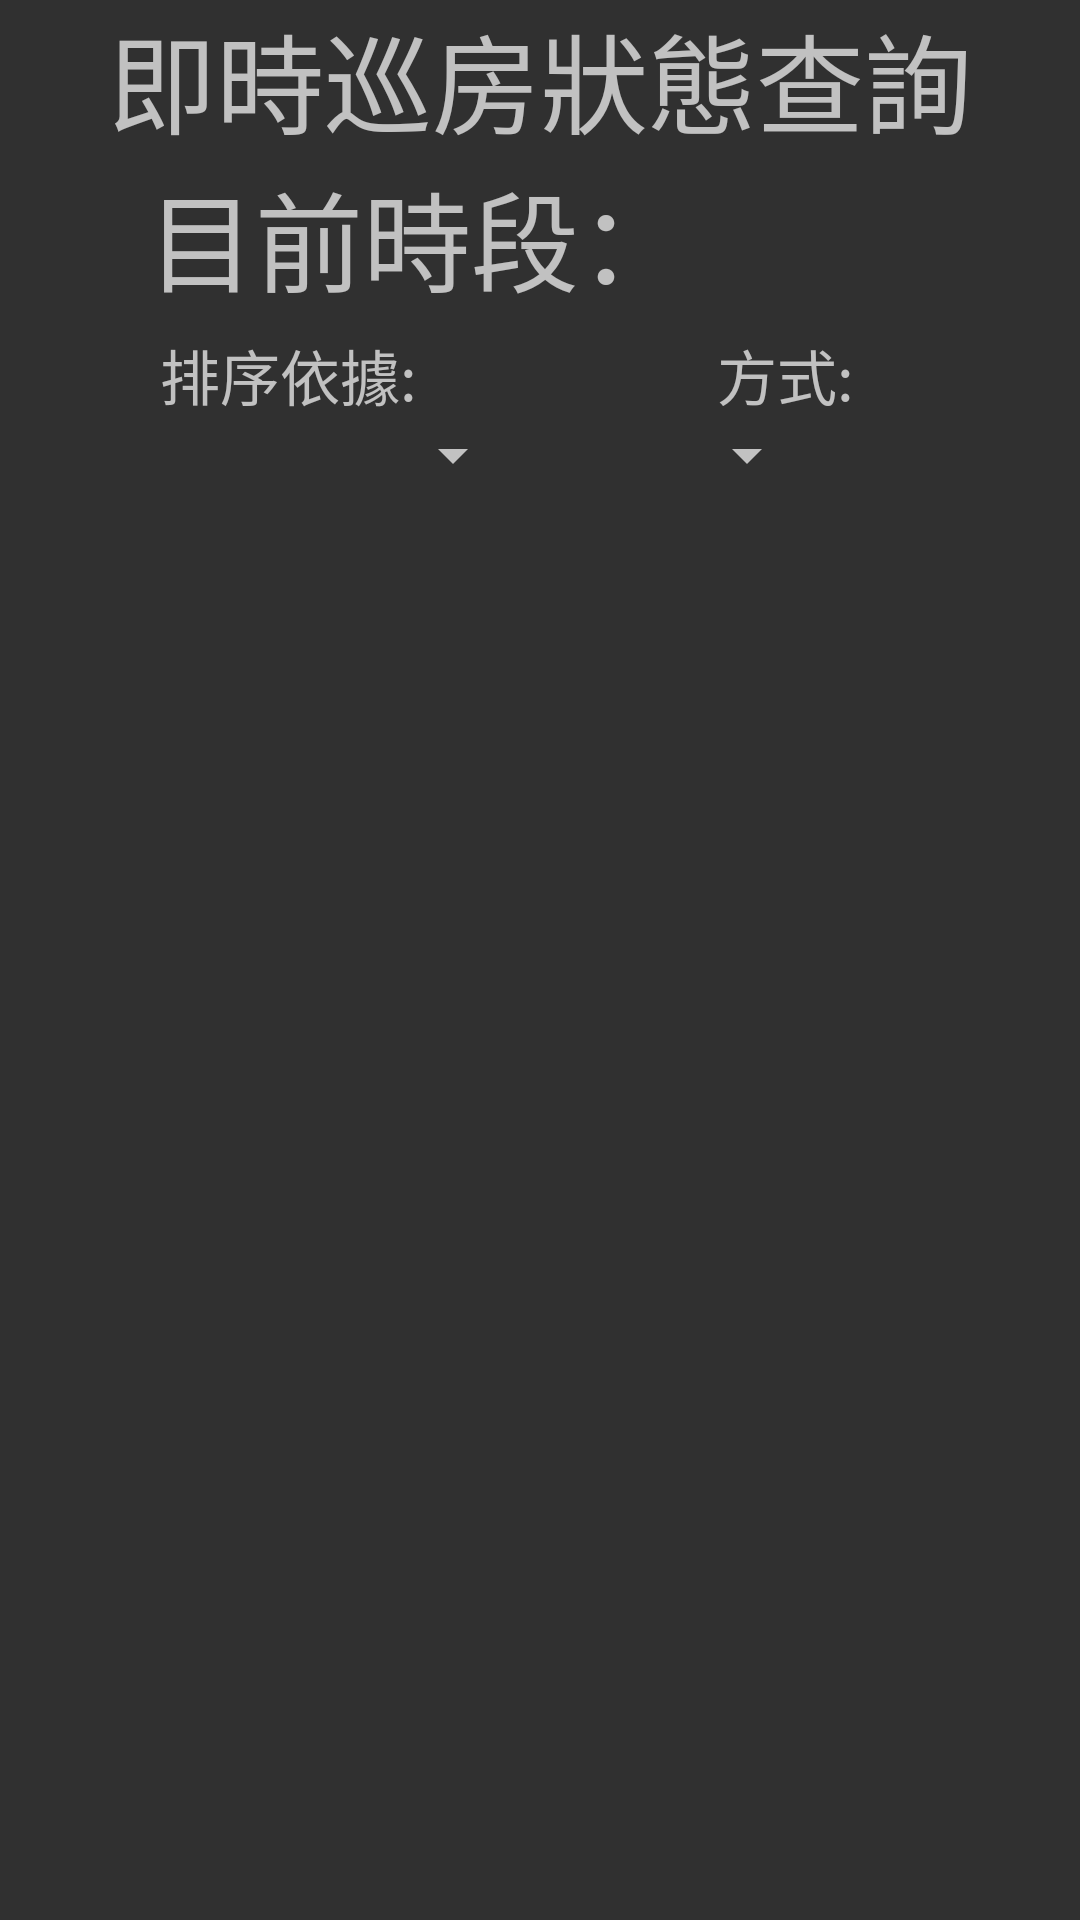

Here is an Android app screen rendered from its layout file. Give the layout XML and the strings, colors and styles it references.
<!-- AndroidManifest.xml: application theme AppTheme -->
<!-- res/layout/check_schedule.xml -->
<?xml version="1.0" encoding="utf-8"?>
<LinearLayout xmlns:android="http://schemas.android.com/apk/res/android"


	xmlns:tools="http://schemas.android.com/tools"
	android:orientation="vertical"
    android:layout_width="match_parent"
    android:layout_height="match_parent">


	<LinearLayout
        android:orientation="vertical"
        android:layout_width="match_parent"
        android:layout_height="wrap_content">

        <TextView
android:gravity="center"
android:text="即時巡房狀態查詢"
android:layout_width="match_parent"
android:id="@+id/textView"
android:elevation="1dp"
android:layout_height="wrap_content"
android:textSize="36sp"
android:textAlignment="center" />

		<LinearLayout
            android:orientation="horizontal"
            android:layout_width="match_parent"
			android:layout_height="wrap_content"
			android:weightSum="1">

            <Space
                android:layout_height="match_parent"
                android:layout_width="39dp" />

			<Space
                android:layout_height="match_parent"
                android:layout_width="10dp" />

			<TextView

                  android:gravity="center"
                android:text="目前時段："
                android:id="@+id/textView2"
                android:elevation="1dp"
                android:layout_width="wrap_content"
                android:layout_height="match_parent"
                android:textSize="36sp"
                android:textAlignment="viewStart" />

			<TextView
                android:gravity="center"
				android:layout_width="95dp"
                android:layout_height="match_parent"
                android:textSize="36sp"
                android:id="@+id/textView3"
				android:textAlignment="viewStart"
				android:layout_weight="0.62" />


			<Space
                android:layout_height="match_parent"
                android:layout_width="35dp" />

		</LinearLayout>

    </LinearLayout>

	<LinearLayout
		android:orientation="vertical"
		android:layout_width="match_parent"
		android:layout_height="match_parent">

		<Space
			android:layout_width="match_parent"
			android:layout_height="5dp" />

		<LinearLayout
			android:orientation="horizontal"
			android:layout_width="wrap_content"
			android:layout_height="wrap_content">

			<Space
				android:layout_height="match_parent"
				android:layout_weight="0.51"
				android:layout_width="50dp" />

			<TextView
                android:text="排序依據:"
				android:layout_height="match_parent"
                android:id="@+id/textView12"
				android:textAlignment="textEnd"
				android:textSize="20sp"
				android:gravity="center"
				android:layout_width="89dp" />

			<Space
				android:layout_height="match_parent"
				android:layout_weight="1"
				android:layout_width="100dp" />

			<TextView
				android:text="方式:"
				android:layout_width="wrap_content"
				android:layout_height="match_parent"
				android:id="@+id/textView14"
				android:textAlignment="textEnd"
				android:textSize="20sp"
				android:gravity="center"
				android:layout_weight="0.63" />

			<Space
				android:layout_height="match_parent"
				android:layout_width="30dp"
				android:layout_weight="0.49" />
		</LinearLayout>

		<LinearLayout
			android:orientation="horizontal"
			android:layout_width="wrap_content"
			android:layout_height="wrap_content">

			<Space
				android:layout_height="match_parent"
				android:layout_weight="0.96"
				android:layout_width="50dp" />

			<Spinner
				android:layout_height="match_parent"
				android:id="@+id/spinner"
				android:layout_weight="2.44"
				android:gravity="right"
				android:layout_width="125dp" />

			<Space
				android:layout_height="match_parent"
				android:layout_weight="0.63"
				android:layout_width="50dp" />

			<Spinner
				android:layout_width="wrap_content"
				android:layout_height="match_parent"
				android:id="@+id/spinner2"
				android:layout_weight="1"
				android:gravity="right" />

			<Space
				android:layout_width="wrap_content"
				android:layout_height="match_parent"
				android:layout_weight="1" />
		</LinearLayout>

		<Space
			android:layout_width="match_parent"
			android:layout_height="5dp" />

		<TabHost
            android:layout_width="match_parent"
            android:layout_height="match_parent"
            android:id="@+id/tap1">

            <LinearLayout
                android:layout_width="match_parent"
                android:layout_height="match_parent"
                android:orientation="vertical">

                <TabWidget
                    android:id="@android:id/tabs"
                    android:layout_width="match_parent"
                    android:layout_height="wrap_content" />

                <FrameLayout
                    android:id="@android:id/tabcontent"
                    android:layout_width="match_parent"
                    android:layout_height="match_parent">

                    <LinearLayout
                        android:id="@+id/已巡房"
                        android:layout_width="match_parent"
                        android:layout_height="match_parent"
                        android:orientation="vertical">

						<ListView
                            android:id="@+id/check_list_m"
                            android:layout_width="match_parent"
                            android:layout_height="377dp"
                            android:dividerHeight="2dp"
                            android:scrollbars="vertical"
                            android:paddingLeft="10dp"
                            android:paddingRight="10dp"
							android:addStatesFromChildren="false" />

						<Space
                            android:layout_width="match_parent"
                            android:layout_height="10dp" />

					</LinearLayout>

                    <LinearLayout
                        android:id="@+id/未巡房"
                        android:layout_width="match_parent"
                        android:layout_height="match_parent"
                        android:orientation="vertical">

						<ListView
                            android:id="@+id/check_list_n"
                            android:layout_width="match_parent"
                            android:layout_height="match_parent"
                            android:dividerHeight="2dp"
                            android:scrollbars="vertical"
                            android:paddingLeft="10dp"
                            android:paddingRight="10dp"
                            android:layout_weight="1"
                            android:addStatesFromChildren="false" />

						<Space
                            android:layout_width="match_parent"
                            android:layout_height="10dp" />

					</LinearLayout>

                    <LinearLayout
                        android:id="@+id/巡房中"
                        android:layout_width="match_parent"
                        android:layout_height="match_parent"
                        android:orientation="vertical">

						<ListView
                    	 	android:id="@+id/check_list_e"
							android:layout_width="match_parent"
							android:layout_height="match_parent"
							android:dividerHeight="2dp"
							android:scrollbars="vertical"
							android:paddingLeft="10dp"
							android:paddingRight="10dp"
							android:layout_weight="1"
							android:addStatesFromChildren="false" />

						<Space
                            android:layout_width="match_parent"
                            android:layout_height="10dp" />

					</LinearLayout>

                </FrameLayout>

            </LinearLayout>
        </TabHost>
	</LinearLayout>

</LinearLayout>
<!-- resources referenced by this layout -->
<resources>
  <style name="AppTheme" parent="@style/Theme.AppCompat">
          
      </style>
</resources>
